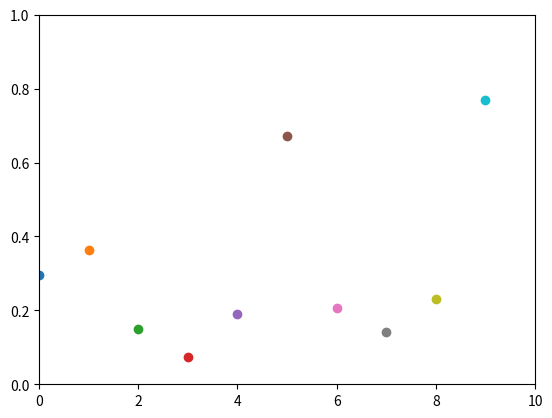

This figure's Python source:
import numpy as np
import matplotlib.pyplot as plt

plt.axis([0, 10, 0, 1])

for i in range(10):
    y = np.random.random()
    plt.scatter(i, y)
    plt.pause(0.5)

plt.show()